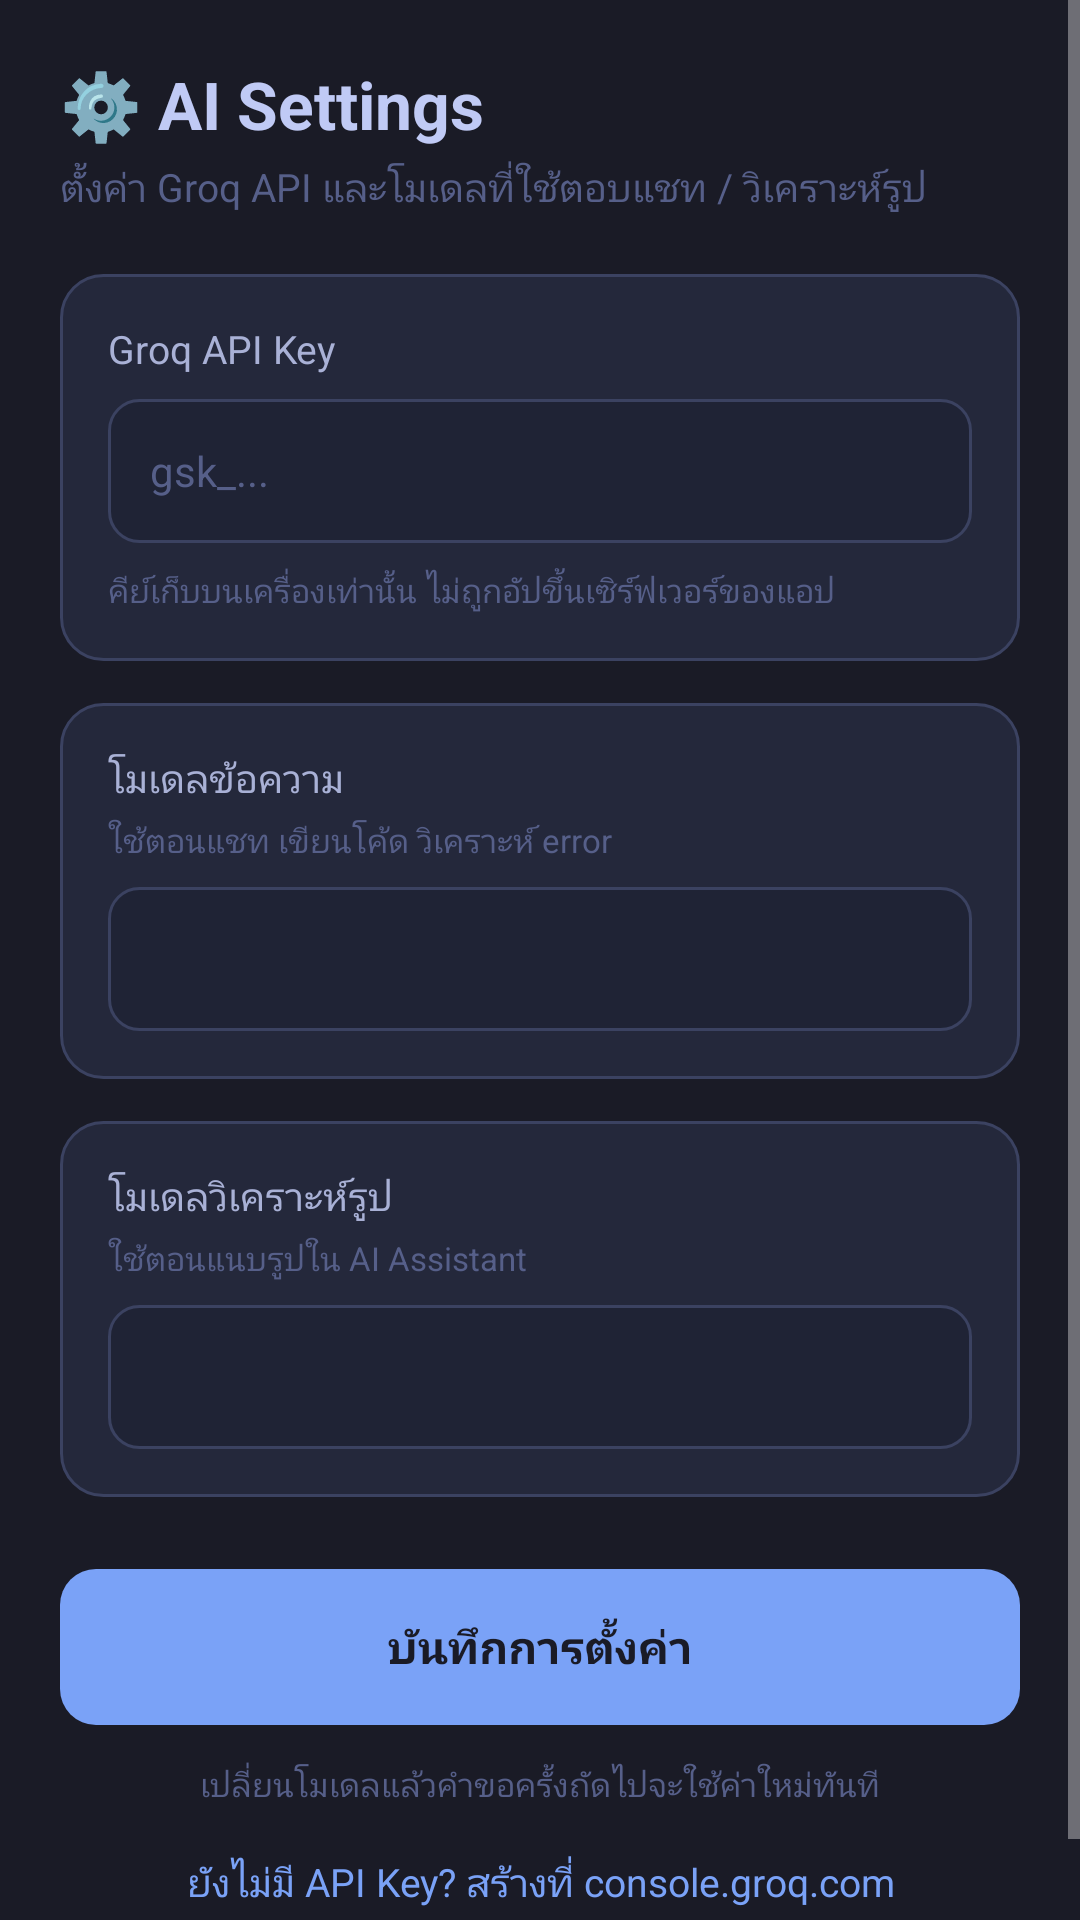

Reconstruct the res/layout file that produces this screen, plus the resources it refers to.
<!-- AndroidManifest.xml: application theme AppTheme -->
<!-- res/layout/activity_ai_settings.xml -->
<?xml version="1.0" encoding="utf-8"?>
<ScrollView
    xmlns:android="http://schemas.android.com/apk/res/android"
    android:layout_width="match_parent"
    android:layout_height="match_parent"
    android:background="#1A1B26"
    android:fillViewport="true"
    android:fitsSystemWindows="true">

    <LinearLayout
        android:orientation="vertical"
        android:layout_width="match_parent"
        android:layout_height="wrap_content"
        android:padding="20dp">

        <TextView
            android:layout_width="match_parent"
            android:layout_height="wrap_content"
            android:text="⚙️ AI Settings"
            android:textColor="#C0CAF5"
            android:textSize="22sp"
            android:textStyle="bold"
            android:paddingBottom="4dp" />

        <TextView
            android:layout_width="match_parent"
            android:layout_height="wrap_content"
            android:text="ตั้งค่า Groq API และโมเดลที่ใช้ตอบแชท / วิเคราะห์รูป"
            android:textColor="#565F89"
            android:textSize="13sp"
            android:lineSpacingMultiplier="1.2"
            android:paddingBottom="20dp" />

        
        <LinearLayout
            android:layout_width="match_parent"
            android:layout_height="wrap_content"
            android:orientation="vertical"
            android:background="@drawable/bg_ai_settings_card"
            android:padding="16dp">

            <TextView
                android:layout_width="match_parent"
                android:layout_height="wrap_content"
                android:text="Groq API Key"
                android:textColor="#A9B1D6"
                android:textSize="13sp"
                android:paddingBottom="8dp" />

            <EditText
                android:id="@+id/etApiKey"
                android:layout_width="match_parent"
                android:layout_height="48dp"
                android:hint="gsk_..."
                android:textColor="#C0CAF5"
                android:textColorHint="#565F89"
                android:textSize="14sp"
                android:inputType="textPassword"
                android:paddingLeft="14dp"
                android:paddingRight="14dp"
                android:background="@drawable/bg_ai_settings_input"
                android:singleLine="true" />

            <TextView
                android:layout_width="match_parent"
                android:layout_height="wrap_content"
                android:text="คีย์เก็บบนเครื่องเท่านั้น ไม่ถูกอัปขึ้นเซิร์ฟเวอร์ของแอป"
                android:textColor="#565F89"
                android:textSize="11sp"
                android:paddingTop="8dp" />
        </LinearLayout>

        
        <LinearLayout
            android:layout_width="match_parent"
            android:layout_height="wrap_content"
            android:orientation="vertical"
            android:background="@drawable/bg_ai_settings_card"
            android:padding="16dp"
            android:layout_marginTop="14dp">

            <TextView
                android:layout_width="match_parent"
                android:layout_height="wrap_content"
                android:text="โมเดลข้อความ"
                android:textColor="#A9B1D6"
                android:textSize="13sp"
                android:paddingBottom="4dp" />

            <TextView
                android:layout_width="match_parent"
                android:layout_height="wrap_content"
                android:text="ใช้ตอนแชท เขียนโค้ด วิเคราะห์ error"
                android:textColor="#565F89"
                android:textSize="11sp"
                android:paddingBottom="8dp" />

            <Spinner
                android:id="@+id/spinTextModel"
                android:layout_width="match_parent"
                android:layout_height="48dp"
                android:background="@drawable/bg_ai_settings_input"
                android:paddingLeft="8dp"
                android:paddingRight="8dp" />
        </LinearLayout>

        
        <LinearLayout
            android:layout_width="match_parent"
            android:layout_height="wrap_content"
            android:orientation="vertical"
            android:background="@drawable/bg_ai_settings_card"
            android:padding="16dp"
            android:layout_marginTop="14dp">

            <TextView
                android:layout_width="match_parent"
                android:layout_height="wrap_content"
                android:text="โมเดลวิเคราะห์รูป"
                android:textColor="#A9B1D6"
                android:textSize="13sp"
                android:paddingBottom="4dp" />

            <TextView
                android:layout_width="match_parent"
                android:layout_height="wrap_content"
                android:text="ใช้ตอนแนบรูปใน AI Assistant"
                android:textColor="#565F89"
                android:textSize="11sp"
                android:paddingBottom="8dp" />

            <Spinner
                android:id="@+id/spinVisionModel"
                android:layout_width="match_parent"
                android:layout_height="48dp"
                android:background="@drawable/bg_ai_settings_input"
                android:paddingLeft="8dp"
                android:paddingRight="8dp" />
        </LinearLayout>

        <Button
            android:id="@+id/btnSaveApi"
            android:layout_width="match_parent"
            android:layout_height="52dp"
            android:layout_marginTop="24dp"
            android:text="บันทึกการตั้งค่า"
            android:textColor="#1A1B26"
            android:textSize="15sp"
            android:textStyle="bold"
            android:background="@drawable/bg_ai_settings_button"
            android:elevation="0dp"
            android:stateListAnimator="@null" />

        <TextView
            android:layout_width="match_parent"
            android:layout_height="wrap_content"
            android:text="เปลี่ยนโมเดลแล้วคำขอครั้งถัดไปจะใช้ค่าใหม่ทันที"
            android:textColor="#565F89"
            android:textSize="11sp"
            android:gravity="center"
            android:paddingTop="12dp" />

        <TextView
            android:id="@+id/tvGetApiKey"
            android:layout_width="match_parent"
            android:layout_height="wrap_content"
            android:text="ยังไม่มี API Key? สร้างที่ console.groq.com"
            android:textColor="#7AA2F7"
            android:textSize="13sp"
            android:gravity="center"
            android:paddingTop="16dp"
            android:paddingBottom="12dp"
            android:clickable="true"
            android:focusable="true" />

    </LinearLayout>
</ScrollView>
<!-- resources referenced by this layout -->
<resources>
  <!-- drawable bg_ai_settings_button (drawable) -->
  <?xml version="1.0" encoding="utf-8"?>
  <shape xmlns:android="http://schemas.android.com/apk/res/android"
      android:shape="rectangle">
      <solid android:color="#7AA2F7" />
      <corners android:radius="12dp" />
  </shape>
  <!-- drawable bg_ai_settings_card (drawable) -->
  <?xml version="1.0" encoding="utf-8"?>
  <shape xmlns:android="http://schemas.android.com/apk/res/android"
      android:shape="rectangle">
      <solid android:color="#24283B" />
      <corners android:radius="14dp" />
      <stroke
          android:width="1dp"
          android:color="#3B4261" />
  </shape>
  <!-- drawable bg_ai_settings_input (drawable) -->
  <?xml version="1.0" encoding="utf-8"?>
  <shape xmlns:android="http://schemas.android.com/apk/res/android"
      android:shape="rectangle">
      <solid android:color="#1F2335" />
      <corners android:radius="10dp" />
      <stroke
          android:width="1dp"
          android:color="#3B4261" />
  </shape>
  <style name="AppTheme" parent="Theme.AppCompat.NoActionBar">
          <item name="colorPrimary">#1A1B26</item>
          <item name="colorPrimaryDark">#1A1B26</item>
          <item name="colorAccent">#7AA2F7</item>
          <item name="android:windowBackground">#0D0E14</item>
  
          <item name="android:statusBarColor">#1A1B26</item>
          <item name="android:navigationBarColor">#1A1B26</item>
          <item name="android:windowLightStatusBar">false</item>
          <item name="android:windowLightNavigationBar">false</item>
      </style>
</resources>
